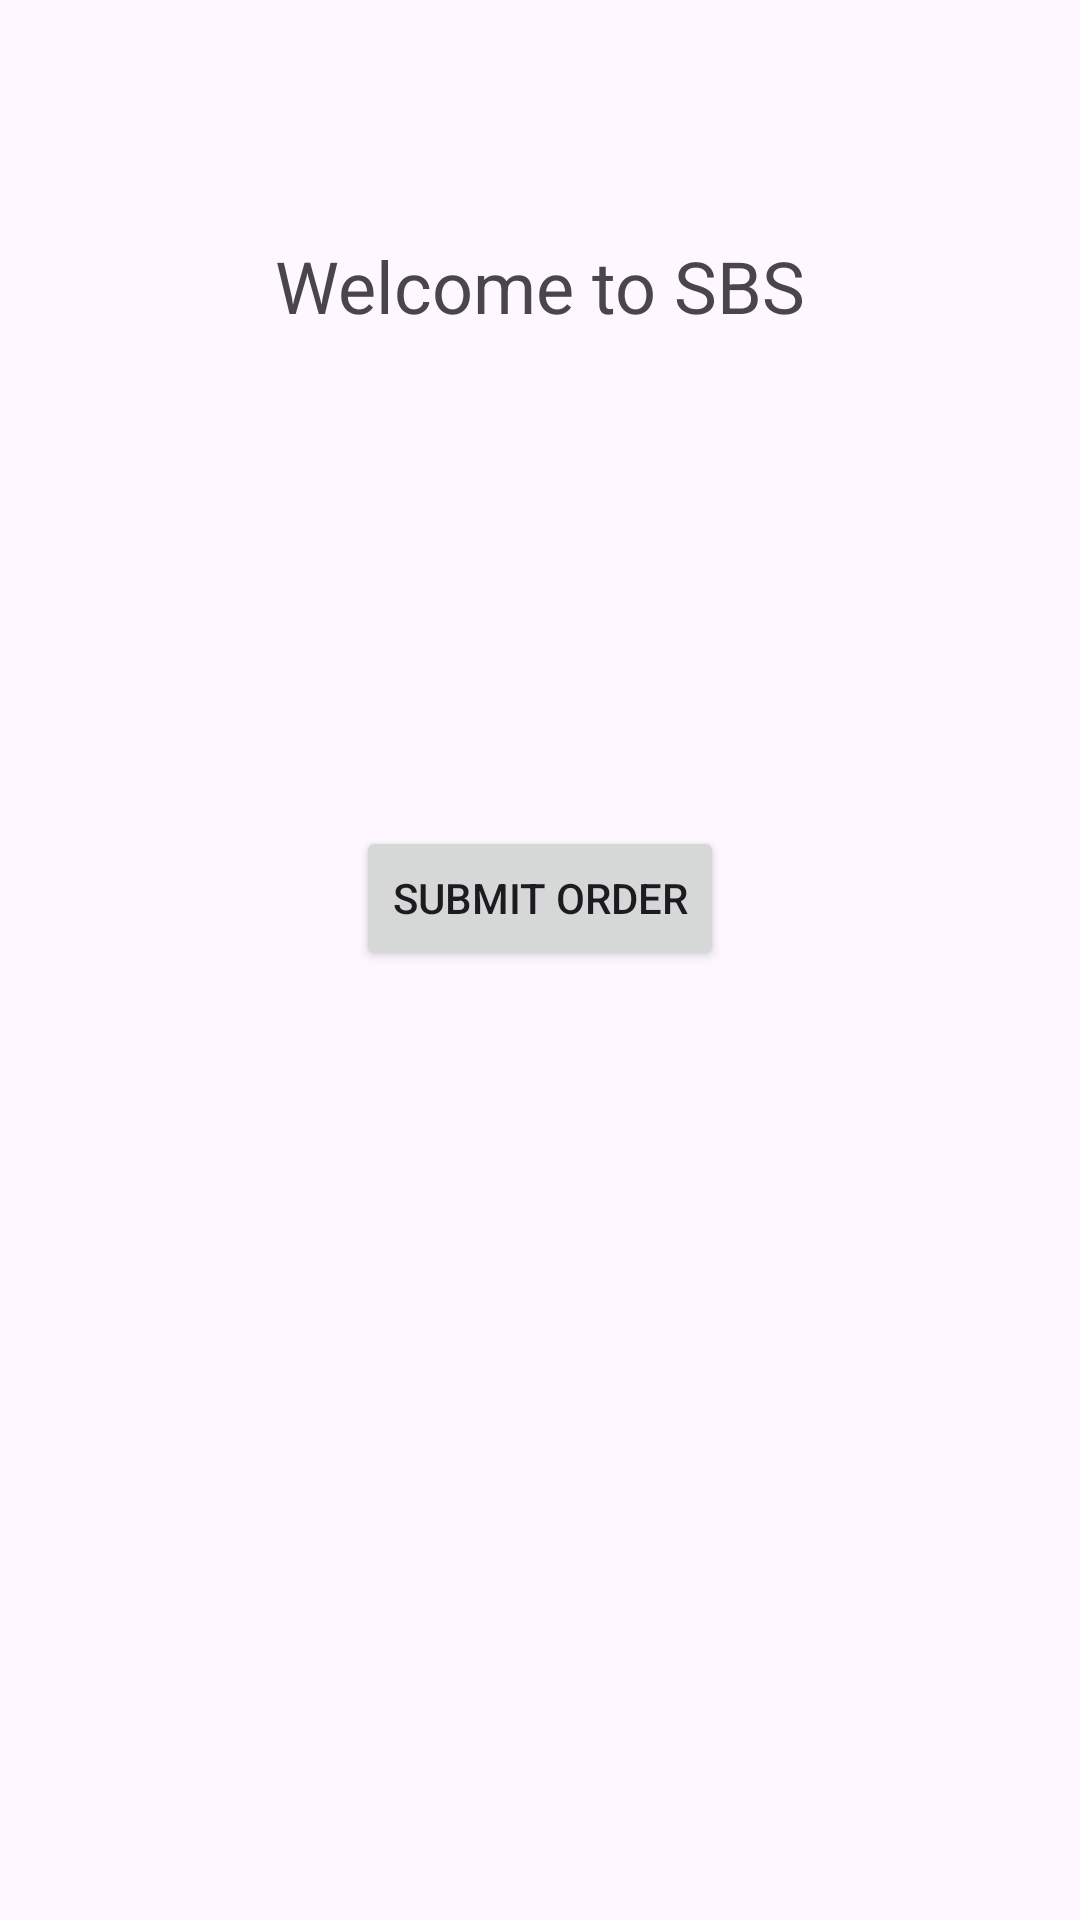

Here is an Android app screen rendered from its layout file. Give the layout XML and the strings, colors and styles it references.
<!-- AndroidManifest.xml: application theme Theme.SBSTest -->
<!-- res/layout/activity_main.xml -->
<?xml version="1.0" encoding="utf-8"?>
<androidx.constraintlayout.widget.ConstraintLayout xmlns:android="http://schemas.android.com/apk/res/android"
    xmlns:app="http://schemas.android.com/apk/res-auto"
    xmlns:tools="http://schemas.android.com/tools"
    android:layout_width="match_parent"
    android:layout_height="match_parent"
    tools:context=".MainActivity">

    <TextView
        android:id="@+id/textView"
        android:layout_width="wrap_content"
        android:layout_height="wrap_content"
        android:text="Welcome to SBS"
        android:textSize="24sp"
        app:layout_constraintBottom_toBottomOf="parent"
        app:layout_constraintEnd_toEndOf="parent"
        app:layout_constraintStart_toStartOf="parent"
        app:layout_constraintTop_toTopOf="parent"
        app:layout_constraintVertical_bias="0.13" />

    <Button
        android:id="@+id/bookStoreButton"
        android:layout_width="wrap_content"
        android:layout_height="wrap_content"
        android:layout_marginStart="159dp"
        android:layout_marginTop="269dp"
        android:layout_marginEnd="161dp"
        android:layout_marginBottom="302dp"
        android:text="Book Store"
        app:layout_constraintBottom_toBottomOf="parent"
        app:layout_constraintEnd_toEndOf="parent"
        app:layout_constraintHorizontal_bias="0.666"
        app:layout_constraintStart_toStartOf="parent"
        app:layout_constraintTop_toBottomOf="@+id/textView"
        app:layout_constraintVertical_bias="0.545" />

    <Button
        android:id="@+id/placeOrderButton"
        android:layout_width="wrap_content"
        android:layout_height="wrap_content"
        android:layout_marginBottom="60dp"
        android:text="Submit Order"
        app:layout_constraintBottom_toTopOf="@+id/bookStoreButton"
        app:layout_constraintEnd_toEndOf="parent"
        app:layout_constraintStart_toStartOf="parent" />

</androidx.constraintlayout.widget.ConstraintLayout>
<!-- resources referenced by this layout -->
<resources>
  <style name="Theme.SBSTest" parent="Base.Theme.SBSTest" />
  <style name="Base.Theme.SBSTest" parent="Theme.Material3.DayNight.NoActionBar">
          
          
      </style>
</resources>
